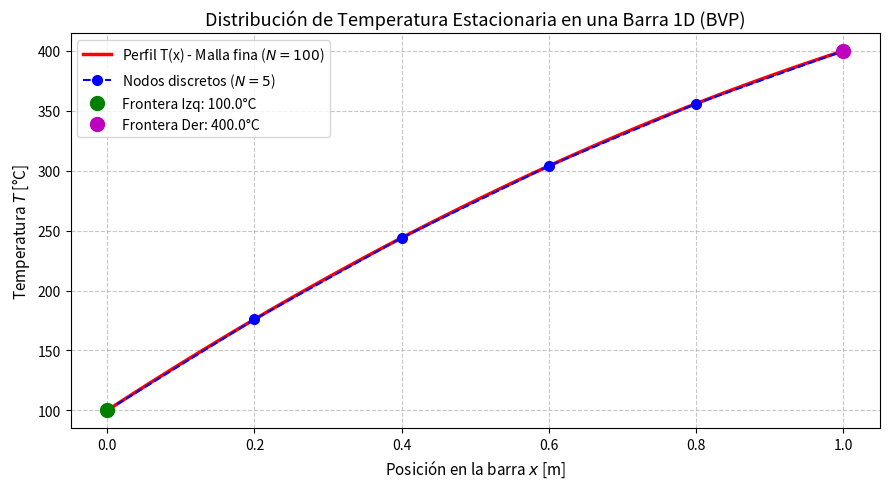

Generate this figure with matplotlib:
"""
===============================================================================
CLASE 24 - PARTE 2: Método de Diferencias Finitas para BVPs 1D
===============================================================================
Propósito:
  Resolver la transferencia de calor estacionaria en una barra metálica 1D
  con generación interna de calor mediante aproximaciones centradas.

Modelo Físico (BVP):
  d²T/dx² + S = 0   en x ∈ [0, L]
  Condiciones de Frontera (Dirichlet):
  T(0) = T_izquierda (e.g., 100 °C)
  T(L) = T_derecha   (e.g., 400 °C)
===============================================================================
"""

import matplotlib.pyplot as plt
import numpy as np
from scipy.linalg import solve_banded


# -----------------------------------------------------------------------------
# 1. EXPLICACIÓN FEYNMAN: DE EDO CONTINUA A MATRIZ TRIDIAGONAL (A * y = b)
# -----------------------------------------------------------------------------
"""
¿CÓMO CONVERTIMOS UNA ECUACIÓN DIFERENCIAL EN UNA MATRIZ?

En un Problema de Valor Inicial (PVI), caminamos hacia adelante en el tiempo.
En un Problema de Valores en la Frontera (BVP), conocemos ambos extremos del dominio
y necesitamos descubrir la forma de TODO el perfil interior de un solo golpe.

1. DISCRETIZACIÓN ESPACIAL:
   Dividimos la barra de longitud L en N nodos separados por un paso dx.

2. APROXIMACIÓN DE SEGUNDA DERIVADA (Diferencias Finitas Centradas):
   La curvatura en un nodo i depende de sus dos vecinos (izquierdo i-1 y derecho i+1):
   
        d²T/dx² ≈ (T_{i-1} - 2*T_i + T_{i+1}) / (dx²)

3. ENSAMBLAJE DEL SISTEMA LINEAL:
   Sustituyendo en la EDO (d²T/dx² = -S):
   
        T_{i-1} - 2*T_i + T_{i+1} = -S * dx²
   
   ¡Esto es una ecuación lineal para cada nodo interior! Al juntar todos los nodos,
   obtenemos un sistema A * T = b donde A es TRIDIAGONAL:
   - Diagonal Principal:  -2
   - Diagonales Superior e Inferior: +1

4. ACOPLAMIENTO DE FRONTERAS:
   Los nodos extremos (0 y N) ya se conocen (T_0 = T_izq, T_N = T_der). 
   Sus valores pasan al vector b del lado derecho, "empujando" el calor desde los bordes.
"""


# -----------------------------------------------------------------------------
# 2. Solver BVP por Diferencias Finitas
# -----------------------------------------------------------------------------
def resolver_bvp_calor(L, T_izq, T_der, S, N):
    """
    Resuelve d²T/dx² = -S con T(0) = T_izq y T(L) = T_der.
    N: Número de subdivisiones de la barra.
    """
    dx = L / N
    x = np.linspace(0, L, N + 1)

    # Matriz para los nodos INTERIORES: 1 a N-1 (Dimensión: (N-1) x (N-1))
    num_interiores = N - 1
    A = np.zeros((num_interiores, num_interiores))
    b = np.full(num_interiores, -S * (dx**2))

    # Llenado de la matriz Tridiagonal
    np.fill_diagonal(A, -2.0)
    np.fill_diagonal(A[:-1, 1:], 1.0)
    np.fill_diagonal(A[1:, :-1], 1.0)

    # Aplicación de Condiciones de Frontera (Modificación del vector b)
    b[0] -= T_izq      # Acoplamiento del borde izquierdo
    b[-1] -= T_der     # Acoplamiento del borde derecho

    # Resolver el sistema lineal A * T_int = b
    T_interiores = np.linalg.solve(A, b)

    # Reconstruir el vector completo T incluyendo las fronteras conocidas
    T = np.zeros(N + 1)
    T[0] = T_izq
    T[-1] = T_der
    T[1:-1] = T_interiores

    return x, T, A, b, dx


# -----------------------------------------------------------------------------
# 3. Ejecución y Muestra en Consola
# -----------------------------------------------------------------------------
def ejecutar_simulacion():
    # Parámetros físicos
    L = 1.0          # Longitud de la barra [m]
    T_izq = 100.0    # Temperatura borde izquierdo [°C]
    T_der = 400.0    # Temperatura borde derecho [°C]
    S = 200.0        # Término fuente de generación de calor [°C/m²]

    # Número pequeño de nodos para visualización clara de la matriz A en consola
    N_consola = 5
    x_c, T_c, A_c, b_c, dx_c = resolver_bvp_calor(L, T_izq, T_der, S, N_consola)

    print("=" * 65)
    print(" SISTEMA MATRICIAL ENSAMBLADO (N = 5, Nodos Interiores = 4)")
    print("=" * 65)
    print(f"Paso espacial dx = {dx_c:.4f} m\n")
    print("Matriz A (Coeficientes Tridiagonales):")
    print(A_c)
    print("\nVector del lado derecho b (Fuente + Condiciones de Frontera):")
    print(b_c)
    print("\nTemperaturas calculadas T(x) [°C]:")
    for xi, Ti in zip(x_c, T_c):
        print(f"  x = {xi:.2f} m  -->  T = {Ti:.2f} °C")
    print("=" * 65)

    # Solución fina para gráfica suave
    N_fino = 100
    x_fino, T_fino, _, _, _ = resolver_bvp_calor(L, T_izq, T_der, S, N_fino)

    # Gráfica del perfil térmico
    plt.figure(figsize=(9, 5))
    plt.plot(x_fino, T_fino, 'r-', linewidth=2.5, label='Perfil T(x) - Malla fina ($N=100$)')
    plt.plot(x_c, T_c, 'bo--', markersize=7, label='Nodos discretos ($N=5$)')

    # Destacar fronteras
    plt.plot(0, T_izq, 'go', markersize=10, label=f'Frontera Izq: {T_izq}°C')
    plt.plot(L, T_der, 'mo', markersize=10, label=f'Frontera Der: {T_der}°C')

    plt.title('Distribución de Temperatura Estacionaria en una Barra 1D (BVP)', fontsize=13)
    plt.xlabel('Posición en la barra $x$ [m]', fontsize=11)
    plt.ylabel('Temperatura $T$ [°C]', fontsize=11)
    plt.grid(True, linestyle='--', alpha=0.7)
    plt.legend(fontsize=10, loc='upper left')
    plt.tight_layout()

    print("\nGenerando gráfica del perfil de temperatura...")
    plt.show()


if __name__ == "__main__":
    ejecutar_simulacion()
